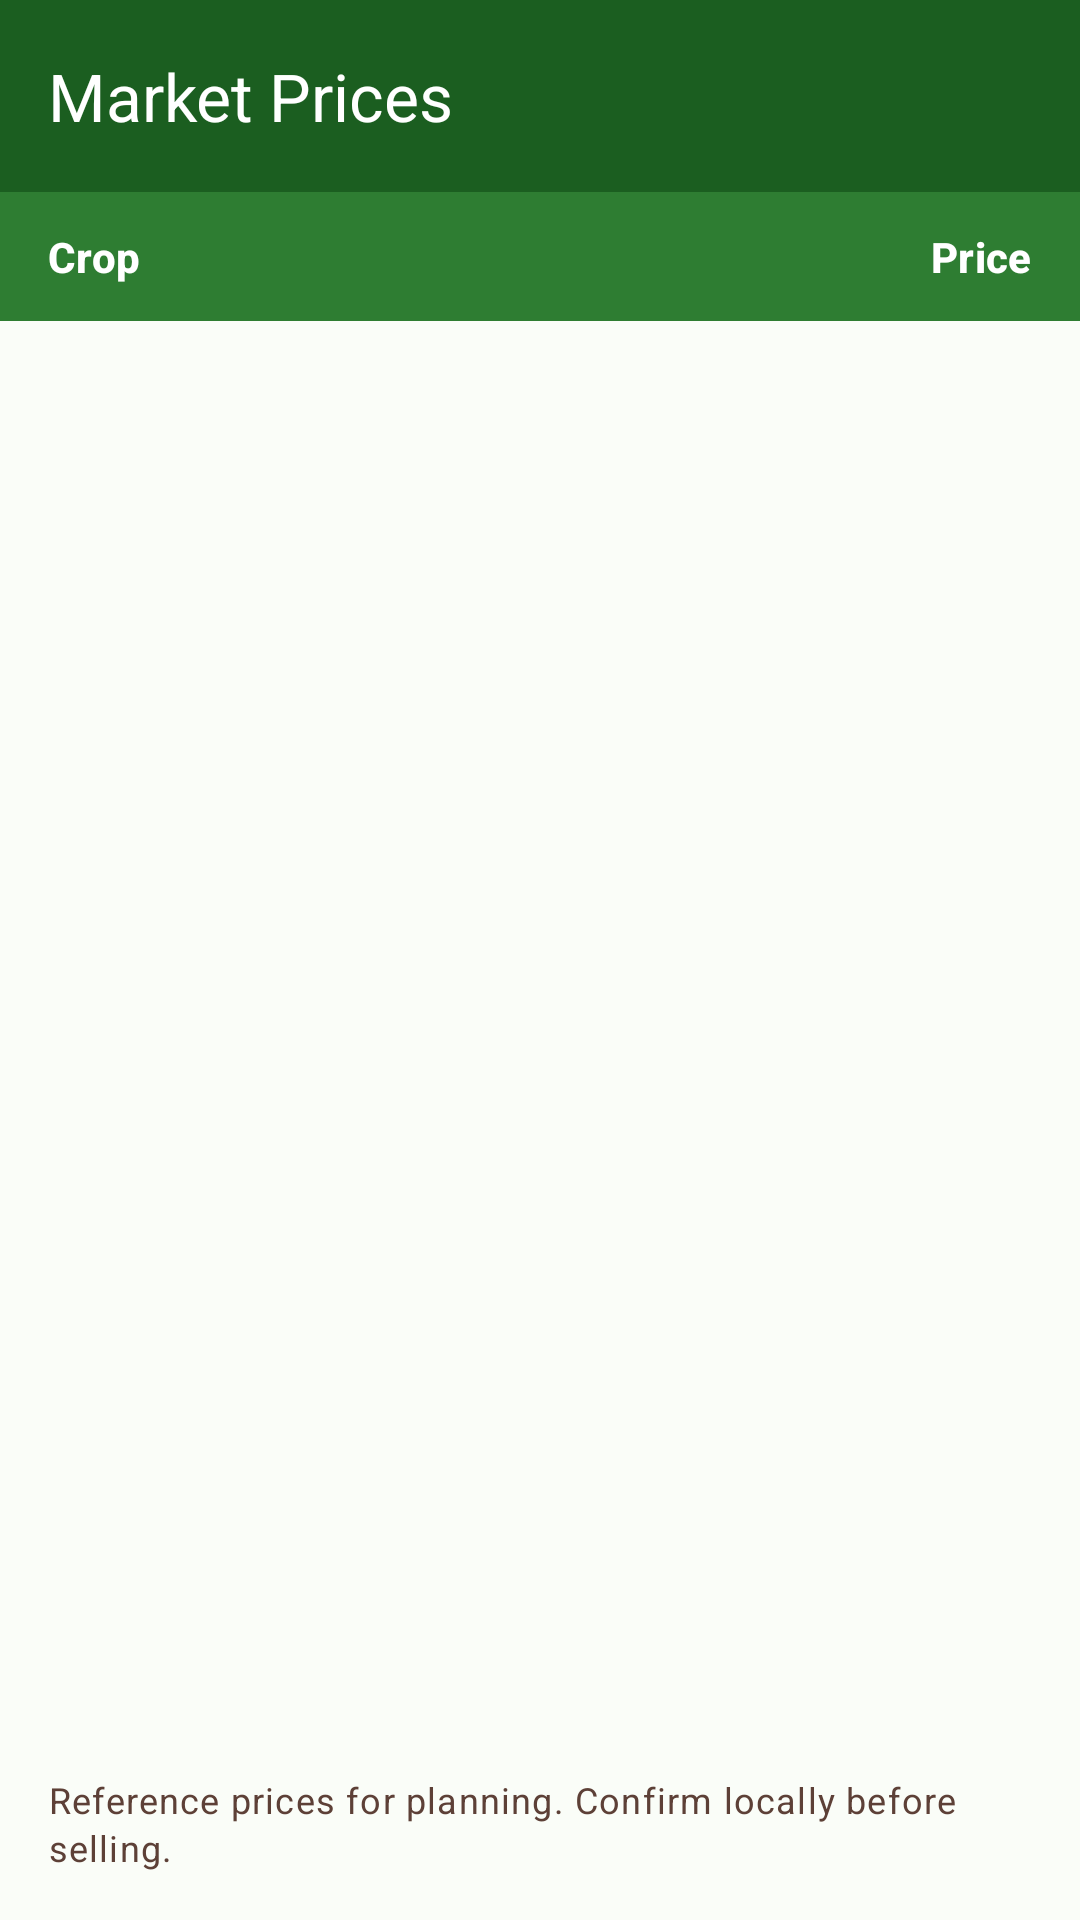

Android layout source for this screen:
<!-- AndroidManifest.xml: application theme AppTheme -->
<!-- res/layout/activity_price.xml -->
<?xml version="1.0" encoding="utf-8"?>
<androidx.coordinatorlayout.widget.CoordinatorLayout xmlns:android="http://schemas.android.com/apk/res/android"
    xmlns:app="http://schemas.android.com/apk/res-auto"
    xmlns:tools="http://schemas.android.com/tools"
    android:layout_width="match_parent"
    android:layout_height="match_parent"
    android:background="@color/surface"
    tools:context=".ui.prices.PriceActivity">

    <com.google.android.material.appbar.AppBarLayout
        android:layout_width="match_parent"
        android:layout_height="wrap_content">

        <com.google.android.material.appbar.MaterialToolbar
            android:id="@+id/toolbar"
            android:layout_width="match_parent"
            android:layout_height="?attr/actionBarSize"
            android:background="@color/seed"
            app:navigationIconTint="@color/white"
            app:title="@string/title_activity_price"
            app:titleTextColor="@color/white" />
    </com.google.android.material.appbar.AppBarLayout>

    <LinearLayout
        android:layout_width="match_parent"
        android:layout_height="match_parent"
        android:orientation="vertical"
        app:layout_behavior="@string/appbar_scrolling_view_behavior">

        <LinearLayout
            android:layout_width="match_parent"
            android:layout_height="wrap_content"
            android:background="@color/header_bg"
            android:orientation="horizontal"
            android:paddingHorizontal="16dp"
            android:paddingVertical="12dp">

            <TextView
                android:layout_width="0dp"
                android:layout_height="wrap_content"
                android:layout_weight="1.4"
                android:text="@string/header_crop"
                android:textAppearance="?attr/textAppearanceTitleSmall"
                android:textColor="@color/white"
                android:textStyle="bold" />

            <TextView
                android:layout_width="0dp"
                android:layout_height="wrap_content"
                android:layout_weight="1"
                android:gravity="end"
                android:text="@string/header_price"
                android:textAppearance="?attr/textAppearanceTitleSmall"
                android:textColor="@color/white"
                android:textStyle="bold" />
        </LinearLayout>

        <androidx.recyclerview.widget.RecyclerView
            android:id="@+id/recyclerView"
            android:layout_width="match_parent"
            android:layout_height="0dp"
            android:layout_weight="1"
            tools:listitem="@layout/item_market_price" />

        <TextView
            android:id="@+id/textDisclaimer"
            android:layout_width="match_parent"
            android:layout_height="wrap_content"
            android:padding="@dimen/screen_padding_small"
            android:text="@string/prices_disclaimer"
            android:textAppearance="?attr/textAppearanceBodySmall"
            android:textColor="@color/soil" />
    </LinearLayout>

</androidx.coordinatorlayout.widget.CoordinatorLayout>
<!-- res/layout/item_market_price.xml (included above) -->
<?xml version="1.0" encoding="utf-8"?>
<LinearLayout xmlns:android="http://schemas.android.com/apk/res/android"
    xmlns:tools="http://schemas.android.com/tools"
    android:layout_width="match_parent"
    android:layout_height="wrap_content"
    android:background="?attr/selectableItemBackground"
    android:orientation="horizontal"
    android:paddingHorizontal="16dp"
    android:paddingVertical="14dp">

    <TextView
        android:id="@+id/textCropName"
        android:layout_width="0dp"
        android:layout_height="wrap_content"
        android:layout_weight="1.4"
        android:textAppearance="?attr/textAppearanceBodyLarge"
        android:textColor="@color/on_surface"
        tools:text="Mahindi (Maize)" />

    <TextView
        android:id="@+id/textPrice"
        android:layout_width="0dp"
        android:layout_height="wrap_content"
        android:layout_weight="1"
        android:gravity="end"
        android:textAppearance="?attr/textAppearanceBodyLarge"
        android:textColor="@color/seed"
        android:textStyle="bold"
        tools:text="60,000 TZS" />
</LinearLayout>
<!-- resources referenced by this layout -->
<resources>
  <color name="header_bg">#2E7D32</color>
  <color name="on_surface">#1A1C19</color>
  <color name="seed">#1B5E20</color>
  <color name="soil">#5D4037</color>
  <color name="surface">#FAFDF8</color>
  <color name="white">#FFFFFF</color>
  <dimen name="screen_padding_small">16dp</dimen>
  <string name="header_crop">Crop</string>
  <string name="header_price">Price</string>
  <string name="prices_disclaimer">Reference prices for planning. Confirm locally before selling.</string>
  <string name="title_activity_price">Market Prices</string>
  <style name="AppTheme" parent="Theme.UkulimaIQ" />
  <style name="Theme.UkulimaIQ" parent="Theme.Material3.Light.NoActionBar">
          <item name="colorPrimary">@color/seed</item>
          <item name="colorPrimaryDark">@color/seed_dark</item>
          <item name="colorPrimaryContainer">@color/seed_container</item>
          <item name="colorSecondary">@color/harvest</item>
          <item name="colorSecondaryContainer">@color/harvest</item>
          <item name="colorOnPrimary">@color/on_primary</item>
          <item name="colorOnSecondary">@color/on_surface</item>
          <item name="colorSurface">@color/surface</item>
          <item name="colorOnSurface">@color/on_surface</item>
          <item name="android:statusBarColor">@color/seed_dark</item>
          <item name="android:navigationBarColor">@color/surface</item>
          <item name="android:windowBackground">@color/surface</item>
          <item name="materialButtonStyle">@style/Widget.UkulimaIQ.Button</item>
      </style>
  <color name="seed_dark">#0D3B12</color>
  <color name="seed_container">#C8E6C9</color>
  <color name="harvest">#F9A825</color>
  <color name="on_primary">#FFFFFF</color>
  <style name="Widget.UkulimaIQ.Button" parent="Widget.Material3.Button">
          <item name="android:textAllCaps">false</item>
          <item name="cornerRadius">12dp</item>
      </style>
</resources>
